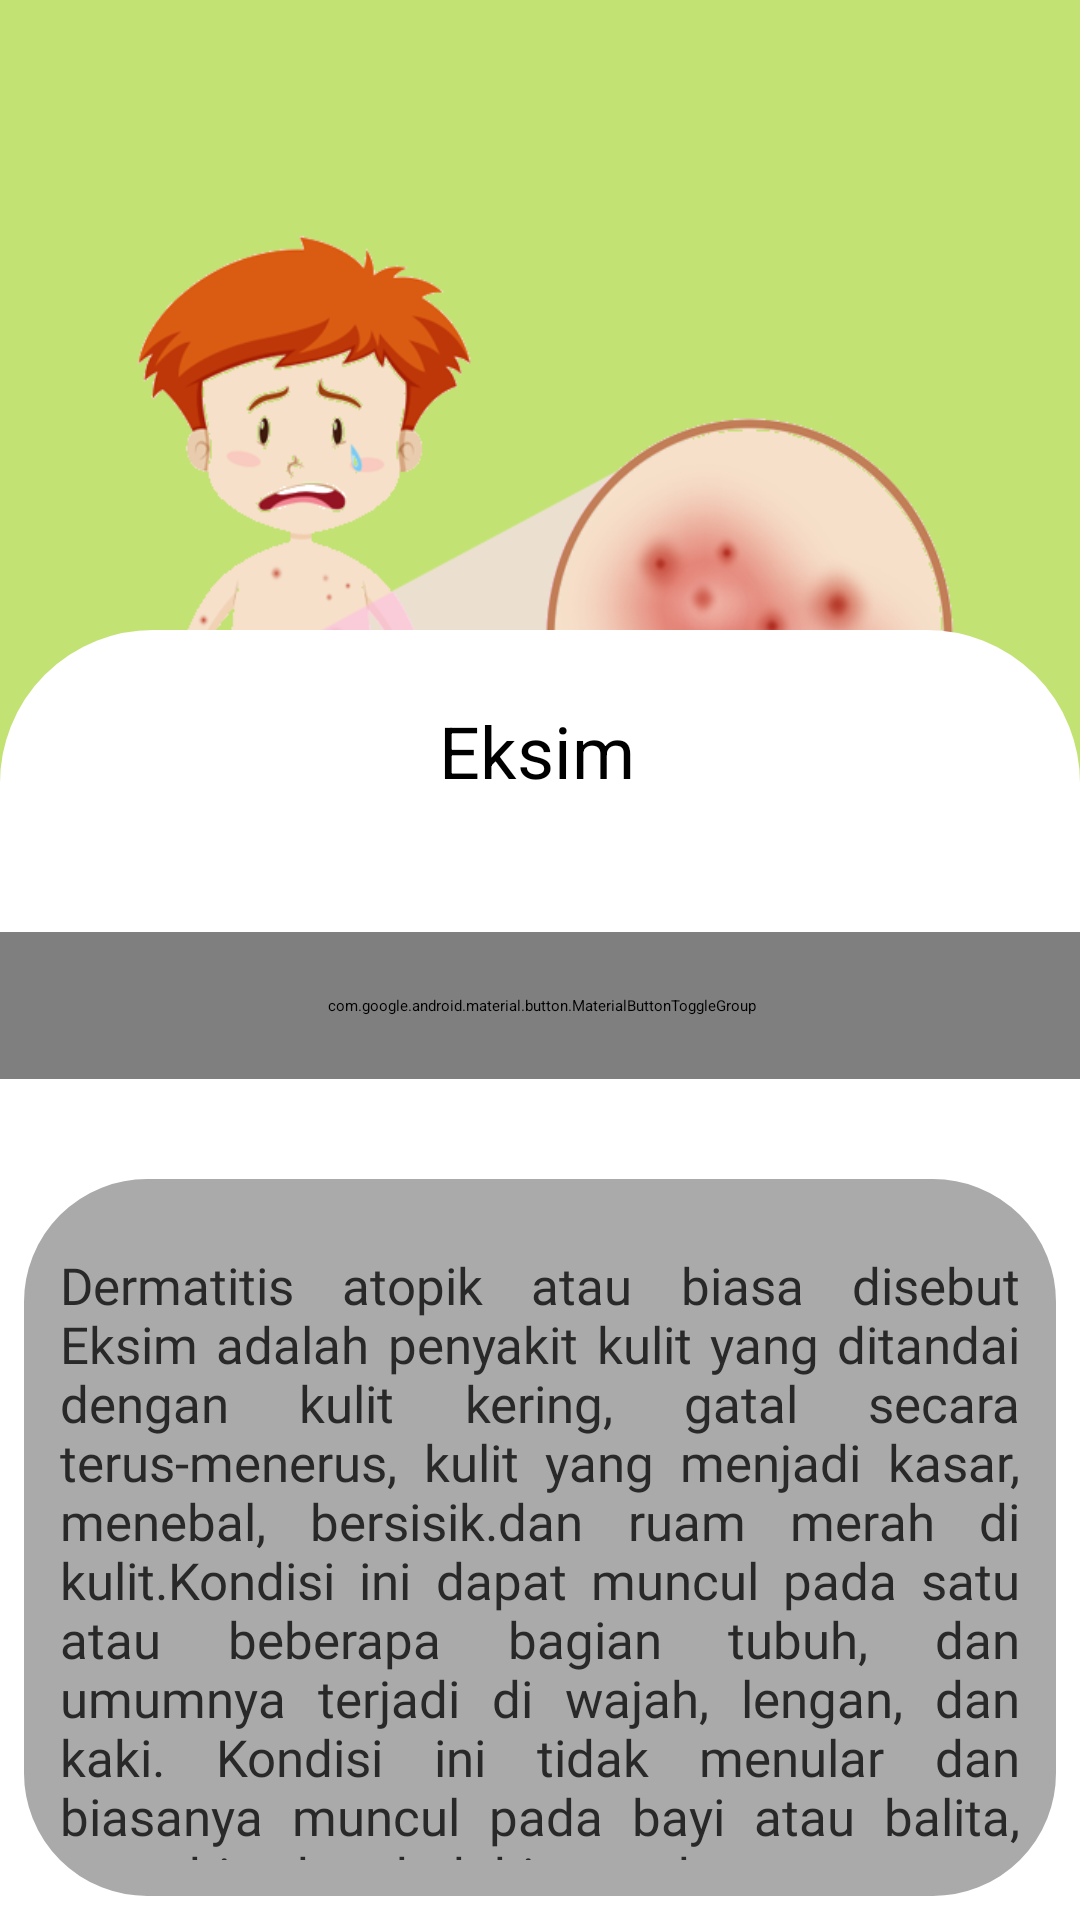

Produce the Android XML layout that renders to this screen, including the resource entries it uses.
<!-- AndroidManifest.xml: application theme Theme.Dermaskin -->
<!-- res/layout/activity_eksim.xml -->
<?xml version="1.0" encoding="utf-8"?>
<androidx.constraintlayout.widget.ConstraintLayout xmlns:android="http://schemas.android.com/apk/res/android"
    xmlns:app="http://schemas.android.com/apk/res-auto"
    xmlns:tools="http://schemas.android.com/tools"
    android:layout_width="match_parent"
    android:layout_height="match_parent"
    android:background="#c2e374"
    tools:context=".Eksim">

    <ImageButton
        style="@style/Widget.MaterialComponents.Button.OutlinedButton"
        android:id="@+id/btnback"
        android:layout_width="54dp"
        android:layout_height="60dp"
        android:padding="20dp"
        android:src="@drawable/ic_baseline_arrow_back_24"
        app:layout_constraintStart_toStartOf="parent"
        app:layout_constraintTop_toTopOf="parent" />

    <RelativeLayout
        android:layout_width="match_parent"
        android:layout_height="225dp"
        android:layout_marginTop="76dp"
        android:background="@drawable/eksim"
        app:layout_constraintEnd_toEndOf="parent"
        app:layout_constraintHorizontal_bias="0.0"
        app:layout_constraintStart_toStartOf="parent"
        app:layout_constraintTop_toTopOf="parent" />

    <RelativeLayout

        android:id="@+id/relativeLayout"
        android:layout_width="match_parent"
        android:layout_height="430dp"
        android:background="@drawable/rounded_corner_view"
        app:layout_constraintBottom_toBottomOf="parent"
        app:layout_constraintEnd_toEndOf="parent"
        app:layout_constraintStart_toStartOf="parent">

        <Button
            android:id="@+id/btnEksim"
            android:layout_width="wrap_content"
            android:layout_height="wrap_content"
            android:layout_alignParentStart="true"
            android:layout_alignParentEnd="true"
            android:layout_marginStart="127dp"
            android:layout_marginTop="24dp"
            android:layout_marginEnd="129dp"
            android:gravity="center_horizontal"
            android:text="Eksim"
            android:textSize="24dp"
            app:cornerRadius="13dp" />


    </RelativeLayout>




    <com.google.android.material.button.MaterialButtonToggleGroup
        android:id="@+id/materialButtonToggleGroup"
        android:layout_width="388dp"
        android:layout_height="49dp"
        android:layout_marginTop="67dp"
        android:gravity="center"
        app:layout_constraintBottom_toTopOf="@+id/relativeLayout2"
        app:layout_constraintEnd_toEndOf="parent"
        app:layout_constraintStart_toStartOf="parent"
        app:layout_constraintTop_toTopOf="@+id/relativeLayout"
        app:singleSelection="true">

        <Button
            style="@style/Widget.MaterialComponents.Button.OutlinedButton"
            android:id="@+id/btnpenjelasan"
            android:layout_width="126dp"
            android:layout_height="wrap_content"
            android:text="Penjelasan"
            android:textAllCaps="false" />

        <Button
            style="@style/Widget.MaterialComponents.Button.OutlinedButton"
            android:id="@+id/btnpenyebab"
            android:layout_width="126dp"
            android:layout_height="wrap_content"
            android:text="Penyebab"
            android:textAllCaps="false" />

        <Button
            style="@style/Widget.MaterialComponents.Button.OutlinedButton"
            android:id="@+id/btnpenyembuhan"
            android:layout_width="126dp"
            android:layout_height="wrap_content"
            android:text="Penyembuhan"
            android:textAllCaps="false"
            android:textSize="12dp" />

    </com.google.android.material.button.MaterialButtonToggleGroup>

    <RelativeLayout
        android:id="@+id/relativeLayout2"
        android:layout_width="match_parent"
        android:layout_height="239dp"
        android:layout_margin="8dp"
        android:background="@drawable/rounded_corner_desc"
        app:layout_constraintBottom_toBottomOf="parent"
        app:layout_constraintEnd_toEndOf="parent"
        app:layout_constraintStart_toStartOf="parent">

        <ScrollView
            android:layout_width="match_parent"
            android:layout_height="match_parent"
            android:scrollbars = "vertical"
            android:paddingTop="12dp"
            android:paddingBottom="12dp"
            android:fillViewport="true">

            <TextView
                android:id="@+id/descpenyakit"
                android:layout_width="match_parent"
                android:layout_height="match_parent"
                android:fontFamily="@font/inder"
                android:justificationMode="inter_word"
                android:padding="12dp"
                android:text="@string/desc_penjelasan_Eksim"
                android:textColor="#292929"
                android:textSize="17dp"
                android:scrollbars = "vertical"/>

        </ScrollView>

    </RelativeLayout>

</androidx.constraintlayout.widget.ConstraintLayout>
<!-- resources referenced by this layout -->
<resources>
  <!-- drawable eksim: png bitmap (drawable, 87948 bytes) -->
  <!-- drawable rounded_corner_desc (drawable-v24) -->
  <?xml version="1.0" encoding="utf-8"?>
  <shape
      xmlns:android="http://schemas.android.com/apk/res/android"
      android:shape="rectangle">
  
      <corners android:radius="40dp" />
  
      
      <stroke android:width="2dp" android:color="#AAAAAA" />
  
      
      <solid android:color="#AAAAAA" />
  
  </shape>
  <!-- drawable rounded_corner_view (drawable-v24) -->
  <?xml version="1.0" encoding="utf-8"?>
  <shape
      xmlns:android="http://schemas.android.com/apk/res/android"
      android:shape="rectangle">
  
      <corners
          android:topLeftRadius="50dp"
          android:topRightRadius="50dp"/>
  
      
      <stroke android:width="2dp" android:color="#FFFFFF" />
  
      
      <solid android:color="#FFFFFF" />
  
  </shape>
  <string name="desc_penjelasan_Eksim">Dermatitis atopik atau biasa disebut Eksim adalah penyakit kulit yang ditandai dengan kulit kering, gatal secara terus-menerus, kulit yang menjadi kasar, menebal, bersisik.dan ruam merah di kulit.Kondisi ini dapat muncul pada satu atau beberapa bagian tubuh, dan umumnya terjadi di wajah, lengan, dan kaki. Kondisi ini tidak menular dan biasanya muncul pada bayi atau balita, serta bisa kambuh hingga dewasa</string>
  <style name="Theme.Dermaskin" parent="Theme.MaterialComponents.DayNight.NoActionBar">
          
          <item name="colorPrimary">@color/purple_500</item>
          <item name="colorPrimaryVariant">@color/purple_700</item>
          <item name="colorOnPrimary">@color/white</item>
          
          <item name="colorSecondary">@color/teal_200</item>
          <item name="colorSecondaryVariant">@color/teal_700</item>
          <item name="colorOnSecondary">@color/black</item>
          
          <item name="android:statusBarColor" tools:targetApi="l">?attr/colorPrimaryVariant</item>
          
      </style>
  <color name="purple_500">#27AE60</color>
  <color name="purple_700">#27AE60</color>
  <color name="white">#FFFFFFFF</color>
  <color name="teal_200">#FF03DAC5</color>
  <color name="teal_700">#FF018786</color>
  <color name="black">#FF000000</color>
</resources>
